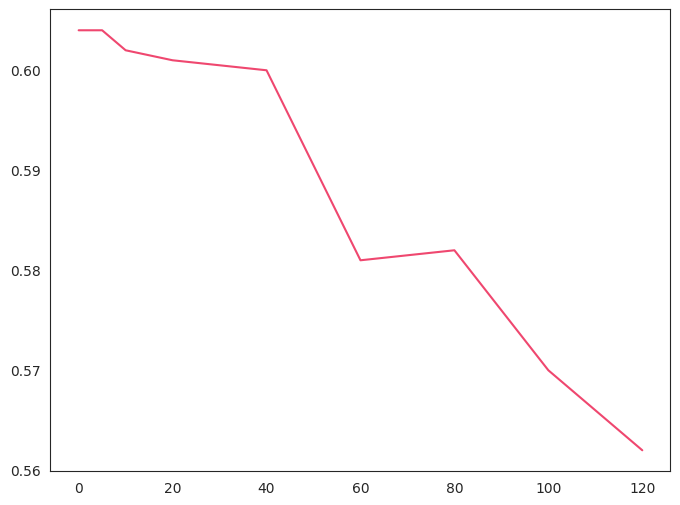

Recreate this plot in Python.
import matplotlib.pyplot as plt
import seaborn as sns

sns.set_style("white")
colors = ["#ef476f", "#fcbf49", "#06d6a0", "#118ab2", "#073b4c"]

look_aheads = [0, 5, 10, 20, 40, 60, 80, 100, 120]
cnn_2d = {
    "look_ahead_0": {
        "scaled_pos": 0.604,
        "precision": 0.916,
        "recall": 0.902,
        "f1": 0.910,
    },
    "look_ahead_5": {
        "scaled_pos": 0.604,
        "precision": 0.920,
        "recall": 0.900,
        "f1": 0.910,
    },
    "look_ahead_10": {
        "scaled_pos": 0.602,
        "precision": 0.923,
        "recall": 0.886,
        "f1": 0.904,
    },
    "look_ahead_20": {
        "scaled_pos": 0.601,
        "precision": 0.920,
        "recall": 0.890,
        "f1": 0.904,
    },
    "look_ahead_40": {
        "scaled_pos": 0.600,
        "precision": 0.923,
        "recall": 0.880,
        "f1": 0.900,
    },
    "look_ahead_60": {
        "scaled_pos": 0.581,
        "precision": 0.910,
        "recall": 0.845,
        "f1": 0.874,
    },
    "look_ahead_80": {
        "scaled_pos": 0.582,
        "precision": 0.915,
        "recall": 0.840,
        "f1": 0.873,
    },
    "look_ahead_100": {
        "scaled_pos": 0.570,
        "precision": 0.902,
        "recall": 0.820,
        "f1": 0.856,
    },
    "look_ahead_120": {
        "scaled_pos": 0.562,
        "precision": 0.896,
        "recall": 0.800,
        "f1": 0.840,
    },
}
cnn_v2 = {
    "look_ahead_0": {
        "scaled_pos": 0.597,
        "precision": 0.896,
        "recall": 0.907,
        "f1": 0.901,
    },
    "look_ahead_5": {
        "scaled_pos": 0.603,
        "precision": 0.902,
        "recall": 0.913,
        "f1": 0.908,
    },
    "look_ahead_10": {
        "scaled_pos": 0.594,
        "precision": 0.910,
        "recall": 0.886,
        "f1": 0.897,
    },
    "look_ahead_20": {
        "scaled_pos": 0.596,
        "precision": 0.907,
        "recall": 0.894,
        "f1": 0.900,
    },
    "look_ahead_40": {
        "scaled_pos": 0.584,
        "precision": 0.901,
        "recall": 0.870,
        "f1": 0.885,
    },
    "look_ahead_60": {
        "scaled_pos": 0.582,
        "precision": 0.901,
        "recall": 0.866,
        "f1": 0.882,
    },
    "look_ahead_80": {
        "scaled_pos": 0.568,
        "precision": 0.894,
        "recall": 0.830,
        "f1": 0.860,
    },
    "look_ahead_100": {
        "scaled_pos": 0.567,
        "precision": 0.886,
        "recall": 0.836,
        "f1": 0.859,
    },
    "look_ahead_120": {
        "scaled_pos": 0.568,
        "precision": 0.904,
        "recall": 0.811,
        "f1": 0.850,
    },
}
cnn = {
    "look_ahead_0": {
        "scaled_pos": 0.596,
        "precision": 0.900,
        "recall": 0.901,
        "f1": 0.901,
    },
    "look_ahead_5": {
        "scaled_pos": 0.596,
        "precision": 0.913,
        "recall": 0.887,
        "f1": 0.900,
    },
    "look_ahead_10": {
        "scaled_pos": 0.604,
        "precision": 0.914,
        "recall": 0.903,
        "f1": 0.908,
    },
    "look_ahead_20": {
        "scaled_pos": 0.598,
        "precision": 0.911,
        "recall": 0.892,
        "f1": 0.902,
    },
    "look_ahead_40": {
        "scaled_pos": 0.588,
        "precision": 0.906,
        "recall": 0.873,
        "f1": 0.889,
    },
    "look_ahead_60": {
        "scaled_pos": 0.571,
        "precision": 0.898,
        "recall": 0.830,
        "f1": 0.861,
    },
    "look_ahead_80": {
        "scaled_pos": 0.569,
        "precision": 0.893,
        "recall": 0.833,
        "f1": 0.860,
    },
    "look_ahead_100": {
        "scaled_pos": 0.573,
        "precision": 0.911,
        "recall": 0.816,
        "f1": 0.856,
    },
    "look_ahead_120": {
        "scaled_pos": 0.564,
        "precision": 0.902,
        "recall": 0.797,
        "f1": 0.840,
    },
}
feature = {
    "look_ahead_0": {
        "scaled_pos": 0.592,
        "precision": 0.907,
        "recall": 0.884,
        "f1": 0.895,
    },
    "look_ahead_5": {
        "scaled_pos": 0.591,
        "precision": 0.904,
        "recall": 0.885,
        "f1": 0.894,
    },
    "look_ahead_10": {
        "scaled_pos": 0.590,
        "precision": 0.899,
        "recall": 0.890,
        "f1": 0.894,
    },
    "look_ahead_20": {
        "scaled_pos": 0.592,
        "precision": 0.908,
        "recall": 0.881,
        "f1": 0.894,
    },
    "look_ahead_40": {
        "scaled_pos": 0.589,
        "precision": 0.908,
        "recall": 0.876,
        "f1": 0.891,
    },
    "look_ahead_60": {
        "scaled_pos": 0.584,
        "precision": 0.903,
        "recall": 0.866,
        "f1": 0.883,
    },
    "look_ahead_80": {
        "scaled_pos": 0.579,
        "precision": 0.901,
        "recall": 0.854,
        "f1": 0.876,
    },
    "look_ahead_100": {
        "scaled_pos": 0.573,
        "precision": 0.895,
        "recall": 0.843,
        "f1": 0.867,
    },
    "look_ahead_120": {
        "scaled_pos": 0.571,
        "precision": 0.900,
        "recall": 0.830,
        "f1": 0.860,
    },
}


def get_lists(d: dict):
    scaled_pos = []
    precision = []
    recall = []
    f1 = []
    for key, val in d.items():
        for k, v in val.items():
            if k == "scaled_pos":
                scaled_pos.append(v)
            elif k == "precision":
                precision.append(v)
            elif k == "recall":
                recall.append(v)
            elif k == "f1":
                f1.append(v)
    return scaled_pos, precision, recall, f1


if __name__ == "__main__":
    cnn_2d_scaled_pos, cnn_2d_precision, cnn_2d_recall, cnn_2d_f1 = get_lists(
        cnn_2d
    )
    cnn_v2_scaled_pos, cnn_v2_precision, cnn_v2_recall, cnn_v2_f1 = get_lists(
        cnn_v2
    )
    cnn_scaled_pos, cnn_precision, cnn_recall, cnn_f1 = get_lists(cnn)
    (
        feature_scaled_pos,
        feature_precision,
        feature_recall,
        feature_f1,
    ) = get_lists(feature)

    fig = plt.figure(figsize=(8, 6))
    plt.plot(look_aheads, cnn_2d_scaled_pos, color=colors[0], label="cnn_2d")
    plt.show()
